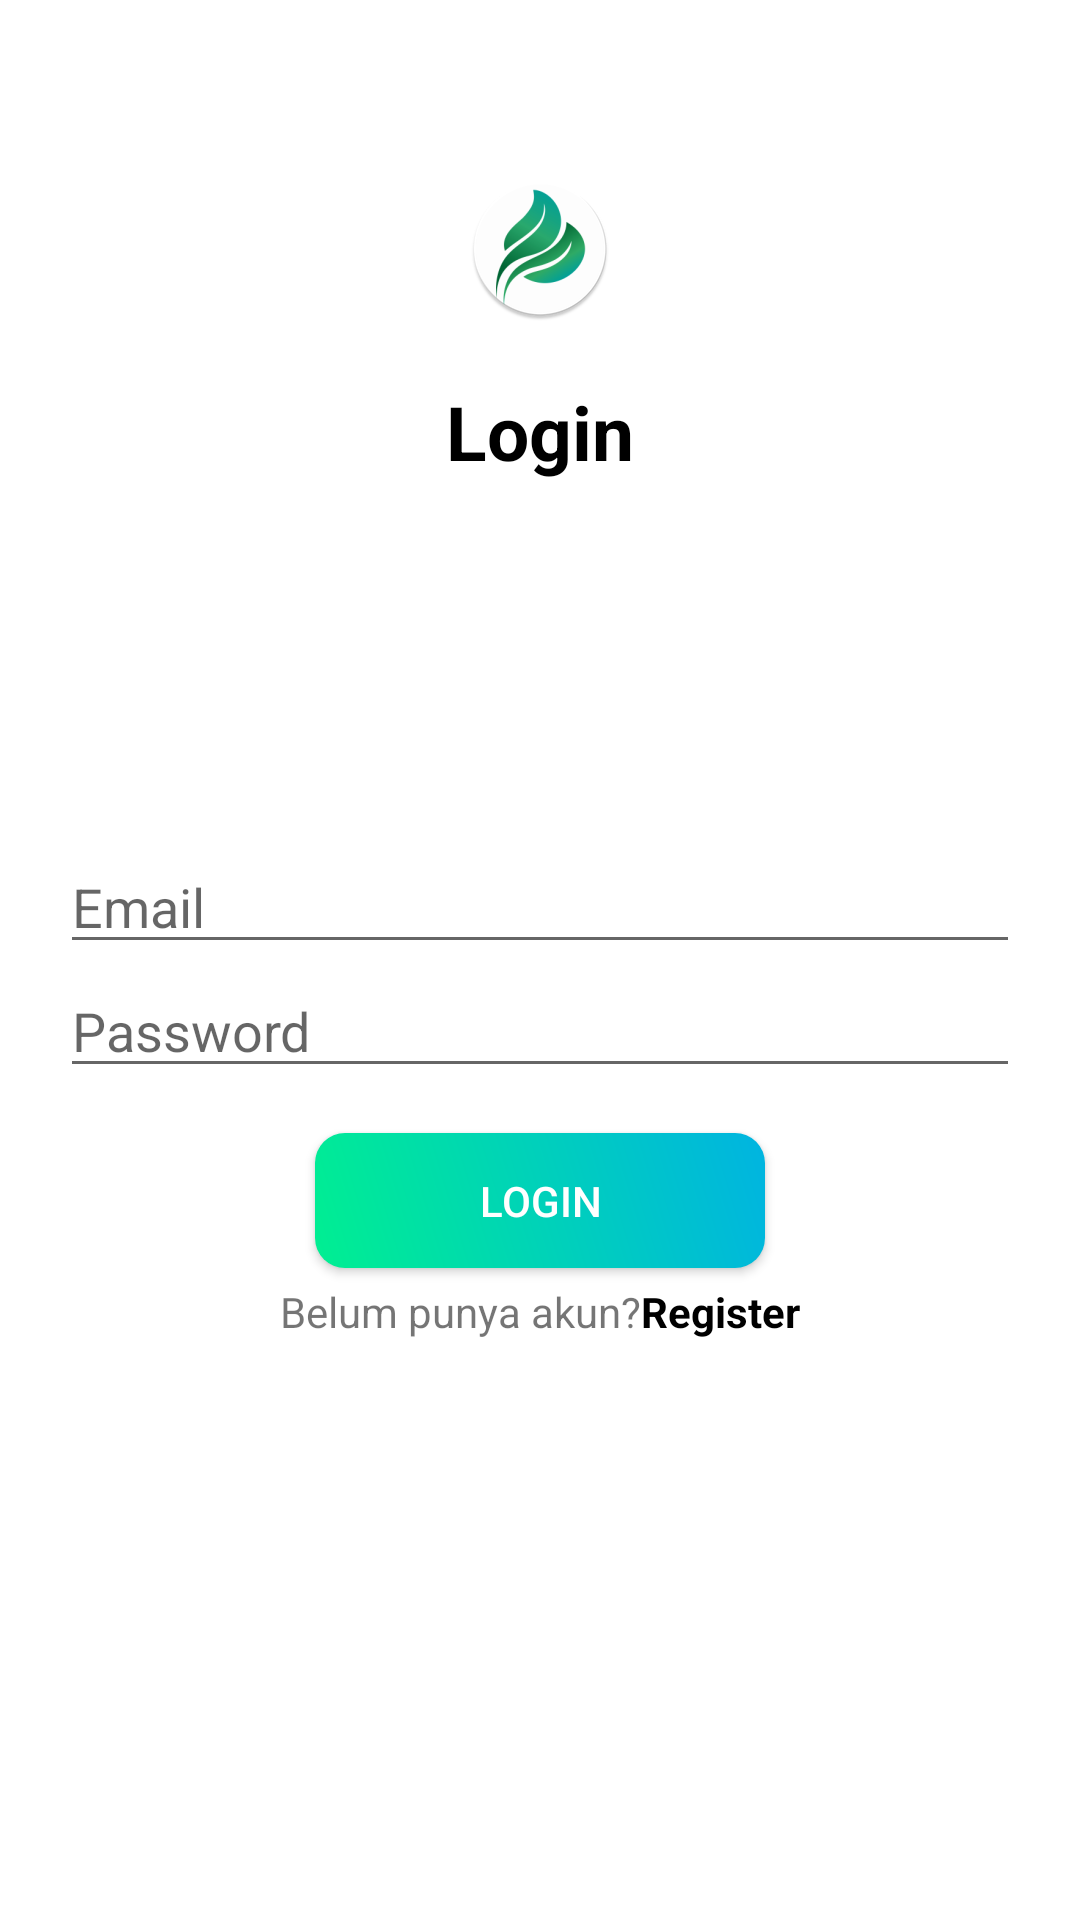

Produce the Android XML layout that renders to this screen, including the resource entries it uses.
<!-- AndroidManifest.xml: application theme Base.Theme.Patani -->
<!-- res/layout/activity_main.xml -->
<?xml version="1.0" encoding="utf-8"?>
<LinearLayout xmlns:android="http://schemas.android.com/apk/res/android"
    xmlns:app="http://schemas.android.com/apk/res-auto"
    xmlns:tools="http://schemas.android.com/tools"
    android:id="@+id/main"
    android:layout_width="match_parent"
    android:layout_height="match_parent"
    android:elevation="5dp"
    android:orientation="vertical"
    android:background="@color/windowBackground"
    tools:context=".activities.MainActivity">

    <LinearLayout
        android:layout_width="match_parent"
        android:layout_height="200dp"
        android:orientation="vertical"
        android:gravity="center">
        <ProgressBar
            android:layout_width="wrap_content"
            android:layout_height="wrap_content"
            style="?android:attr/progressBarStyle"
            android:visibility="gone"
            android:id="@+id/progressBarLogin"/>

        <ImageView
            android:layout_width="wrap_content"
            android:layout_height="wrap_content"
            android:text="Patani"
            android:textSize="30dp"
            android:textStyle="bold"
            android:src="@mipmap/ic_icon_patani_round"
            android:layout_margin="20dp"
            />

        <TextView
            android:layout_width="wrap_content"
            android:layout_height="wrap_content"
            android:text="Login"
            android:textSize="25dp"
            android:textStyle="bold"
            android:textColor="@color/black"
            />
    </LinearLayout>


    <LinearLayout
        android:layout_width="match_parent"
        android:layout_height="wrap_content"
        android:layout_marginTop="30dp"
        android:padding="20dp"
        android:orientation="vertical"
        android:gravity="center">

        <EditText
            android:id="@+id/emailLogin"
            android:layout_width="match_parent"
            android:layout_height="wrap_content"
            android:layout_marginTop="30dp"
            android:hint="Email"
            android:inputType="textEmailAddress"/>

        <EditText
            android:id="@+id/passwordLogin"
            android:layout_width="match_parent"
            android:layout_height="wrap_content"
            android:layout_marginBottom="10dp"
            android:hint="Password"
            android:inputType="textPassword" />

        <Button
            android:id="@+id/btnLogin"
            android:layout_width="150dp"
            android:layout_height="45dp"
            android:layout_marginTop="5dp"
            android:text="Login"
            android:elevation="10dp"
            android:textColor="@color/white"
            android:background="@drawable/bg_btn_login"/>
<LinearLayout
    android:layout_width="wrap_content"
    android:layout_height="wrap_content"
    android:orientation="horizontal">

    <TextView
        android:layout_width="wrap_content"
        android:layout_height="wrap_content"
        android:text="Belum punya akun?"
        android:layout_marginTop="5dp"/>

    <TextView
        android:id="@+id/btnContinuRegister"
        android:layout_width="wrap_content"
        android:layout_height="wrap_content"
        android:layout_marginTop="5dp"
        android:text="Register"
        android:textColor="@color/black"
        android:textStyle="bold" />
</LinearLayout>

    </LinearLayout>

</LinearLayout>
<!-- resources referenced by this layout -->
<resources>
  <color name="black">#FF000000</color>
  <color name="white">#FFFFFFFF</color>
  <color name="windowBackground">#FFFFFF</color>
  <!-- drawable bg_btn_login (drawable) -->
  <?xml version="1.0" encoding="utf-8"?>
  <shape xmlns:android="http://schemas.android.com/apk/res/android"
      android:shape="rectangle" android:padding="10dp">
      
      <gradient
          android:startColor="#00ef91"
          android:endColor="#00b4e1"
          android:type="linear"
          android:angle="45"/>
      <corners android:radius="10dp"/>
  </shape>
  <!-- mipmap ic_icon_patani_round: webp bitmap (mipmap-hdpi, 4440 bytes) -->
  <style name="Base.Theme.Patani" parent="Theme.AppCompat.Light.NoActionBar">
          
          
      </style>
</resources>
